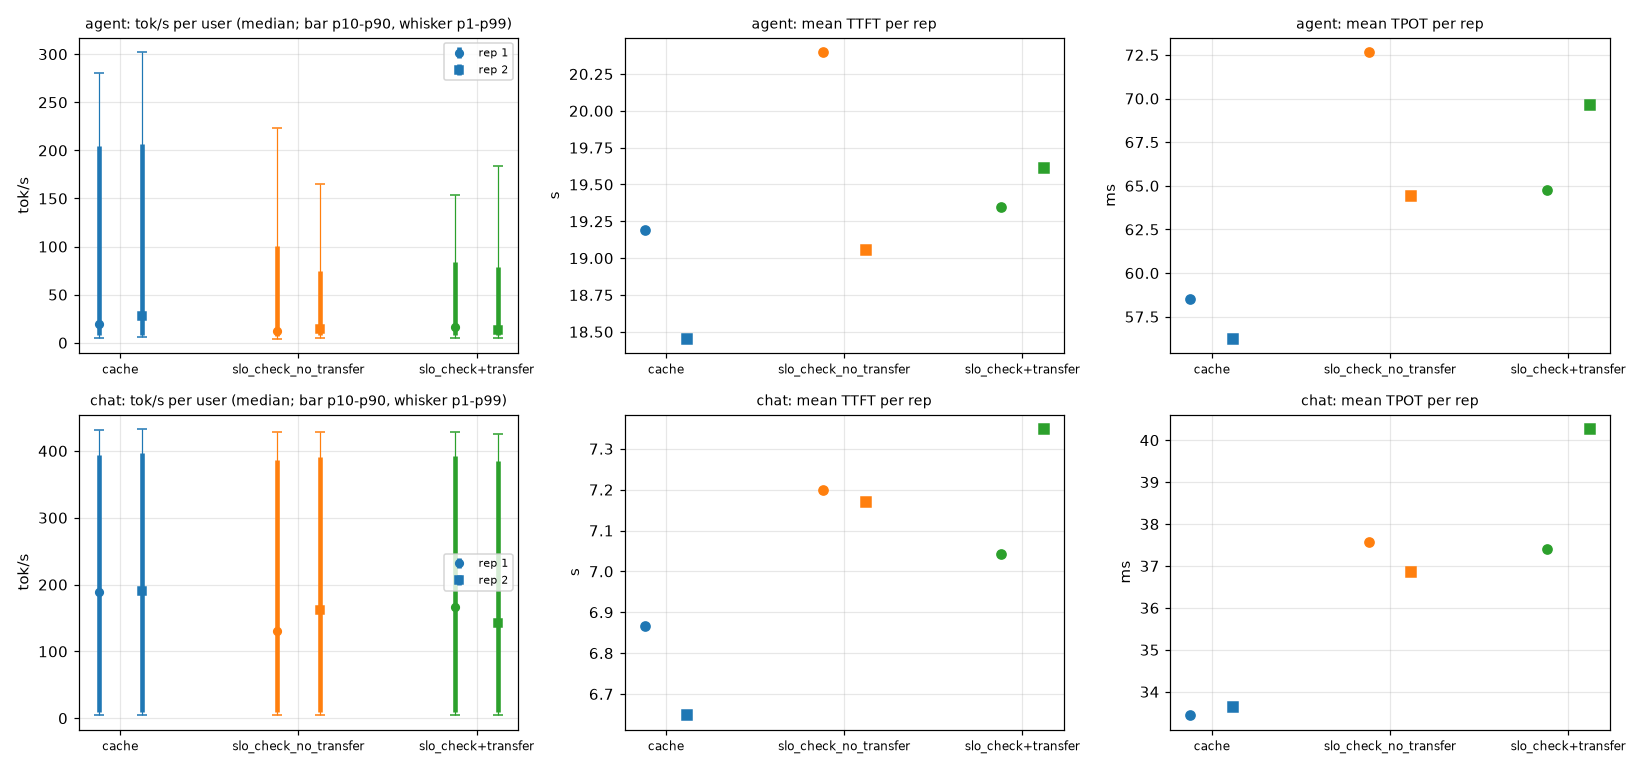

Data behind this chart, as committed beside it:
workload, rate, arm, stream, n, duration_s, out_tok_s, user_tok_s_median, user_tok_s_p1, user_tok_s_p10, user_tok_s_p90, user_tok_s_p99, burst_frac, ttft_mean_ms, ttft_p99_ms, tpot_mean_ms, itl_p99_ms, tokens_per_verify, slo_ttft_ms, slo_tpot_ms, slo_attain, goodput_req_s, accept_rate
ab, 1.0, cache, agent, 96, 220.1, 169.3, 19.88, 5.39, 7.86, 204.6, 280, 0.0, 19191, 58555, 58.54, 222.7, 3.486, 10000, 80.0, 0.3542, 0.154, 0.8286
ab, 1.0, cache, chat, 3840, 481.1, 1022, 189.5, 4.72, 9.73, 394.3, 432, 0.0, 6865, 50871, 33.44, 346.9, 2.944, 2000, 50.0, 0.7044, 5.622, 0.6481
ab, 1.0, slo_check+transfer, agent, 96, 241.3, 154.4, 16.39, 5.1, 8.01, 83.49, 153.7, 0.0, 19344, 55558, 64.78, 302.9, 3.476, 10000, 80.0, 0.2396, 0.095, 0.8253
ab, 1.0, slo_check+transfer, chat, 3840, 480.8, 1022, 166.9, 4.55, 9.53, 391.7, 428.5, 0.0, 7042, 52388, 37.4, 349.6, 2.954, 2000, 50.0, 0.6201, 4.952, 0.6515
ab, 1.0, slo_check_no_transfer, agent, 96, 255.4, 145.9, 12.47, 4.4, 7.29, 100.9, 223, 0.0, 20399, 66254, 72.66, 330.4, 3.477, 10000, 80.0, 0.2292, 0.086, 0.8256
ab, 1.0, slo_check_no_transfer, chat, 3840, 481.1, 1022, 130.1, 4.8, 9.52, 386.3, 428, 0.0, 7198, 54337, 37.58, 352.3, 2.947, 2000, 50.0, 0.6, 4.79, 0.649
ab, 2.0, cache, agent, 96, 206.8, 180.1, 27.5, 5.64, 8.15, 206.7, 302.2, 0.0, 18454, 55679, 56.25, 207.5, 3.629, 10000, 80.0, 0.3125, 0.145, 0.8765
ab, 2.0, cache, chat, 3840, 481.1, 1022, 190.4, 4.41, 9.61, 396.3, 433.1, 0.0, 6648, 48367, 33.64, 349.5, 2.95, 2000, 50.0, 0.7003, 5.59, 0.6498
ab, 2.0, slo_check+transfer, agent, 96, 252.5, 147.5, 13.32, 5.02, 8.07, 78.43, 183.5, 0.0, 19615, 53566, 69.62, 304.7, 3.639, 10000, 80.0, 0.2292, 0.087, 0.8798
ab, 2.0, slo_check+transfer, chat, 3840, 481.2, 1021, 143.2, 4.51, 9.19, 384.5, 425.9, 0.0, 7349, 55270, 40.27, 364.1, 2.941, 2000, 50.0, 0.5917, 4.721, 0.647
ab, 2.0, slo_check_no_transfer, agent, 96, 233.3, 159.7, 14.55, 5.08, 8.2, 74.69, 164.9, 0.0, 19058, 55535, 64.44, 300.6, 3.483, 10000, 80.0, 0.2708, 0.111, 0.8276
ab, 2.0, slo_check_no_transfer, chat, 3840, 481.1, 1022, 162, 4.88, 9.74, 391.4, 428.6, 0.0, 7170, 53472, 36.85, 352.3, 2.953, 2000, 50.0, 0.6255, 4.993, 0.651
